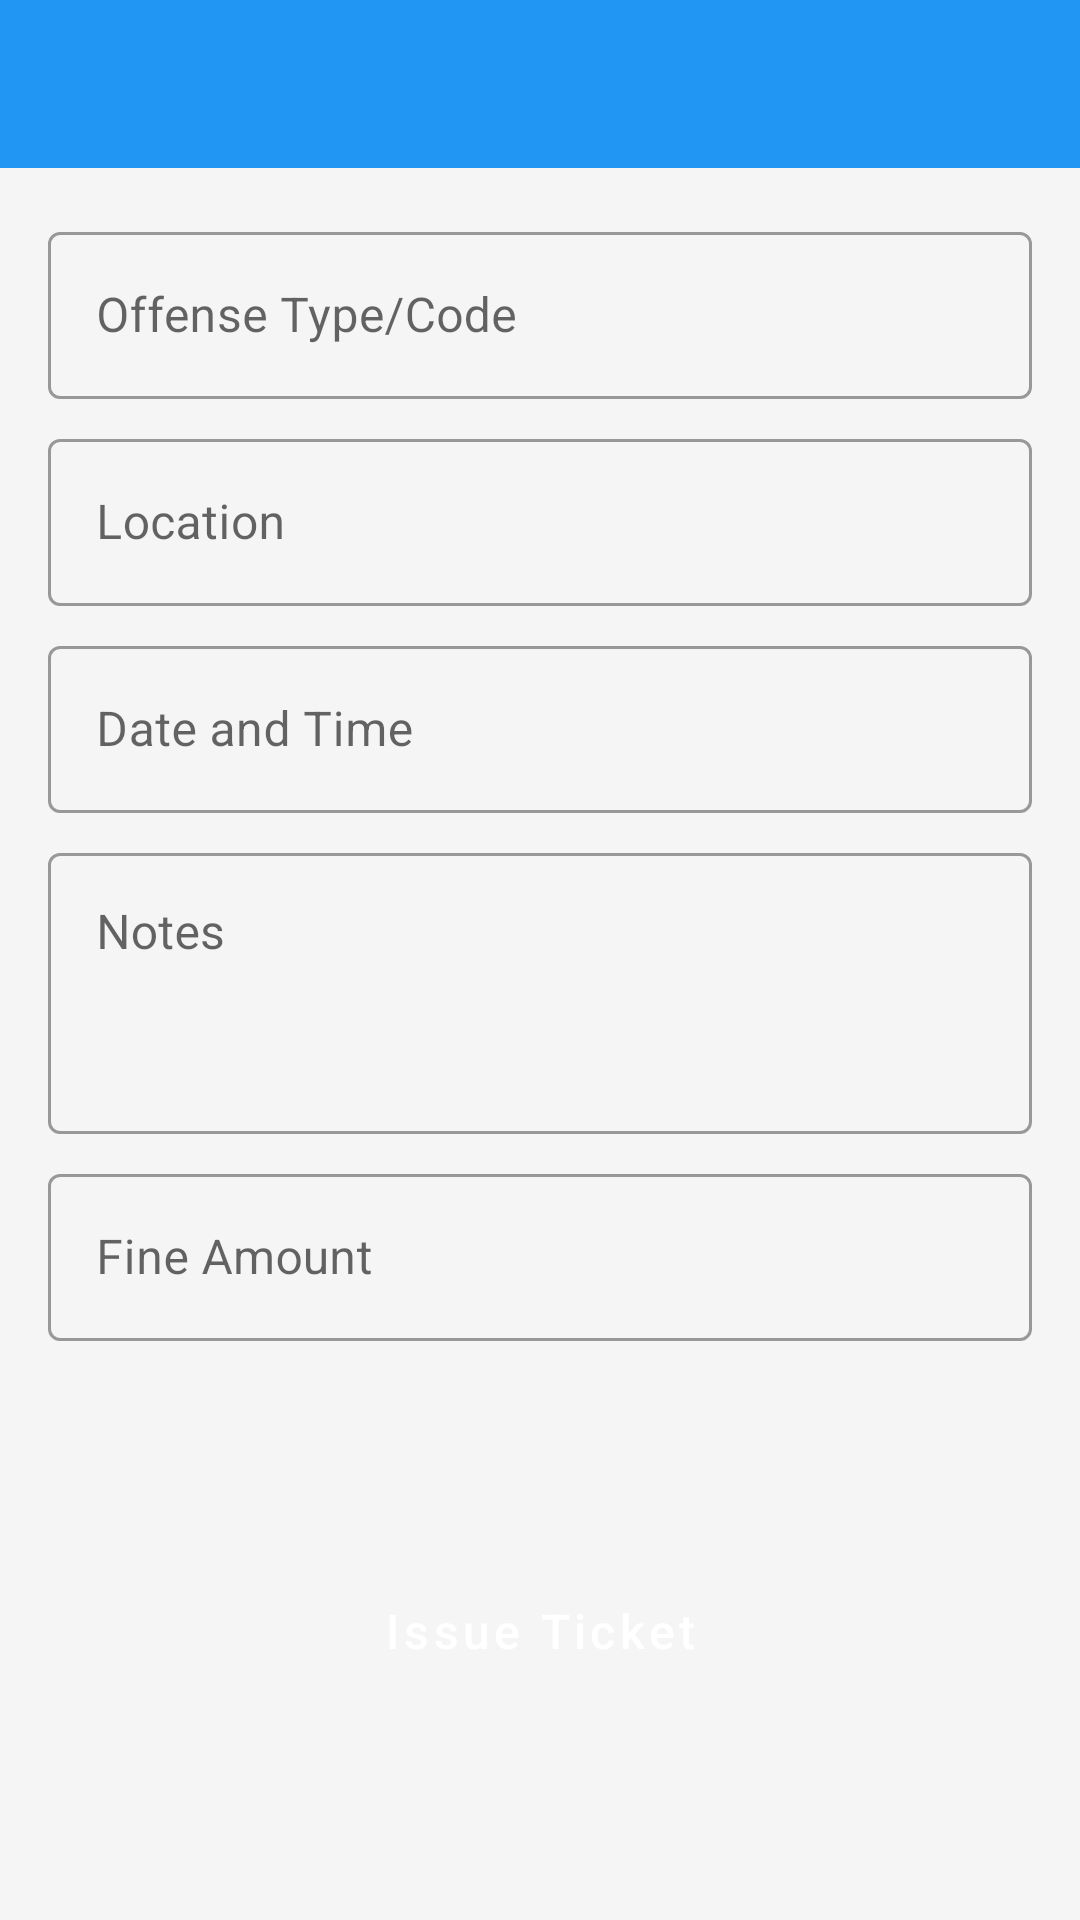

The Android layout XML behind this screen, and the referenced resources:
<!-- AndroidManifest.xml: application theme AppTheme -->
<!-- res/layout/activity_issue_ticket.xml -->
<?xml version="1.0" encoding="utf-8"?>
<LinearLayout xmlns:android="http://schemas.android.com/apk/res/android"
    xmlns:app="http://schemas.android.com/apk/res-auto"
    xmlns:tools="http://schemas.android.com/tools"
    android:layout_width="match_parent"
    android:layout_height="match_parent"
    android:orientation="vertical"
    tools:context=".IssueTicketActivity">

    <com.google.android.material.appbar.AppBarLayout
        android:id="@+id/appBarLayout"
        android:layout_width="match_parent"
        android:layout_height="wrap_content"
        android:theme="@style/ThemeOverlay.MaterialComponents.Dark.ActionBar">

        <com.google.android.material.appbar.MaterialToolbar
            android:id="@+id/toolbar"
            android:layout_width="match_parent"
            android:layout_height="?attr/actionBarSize"
            app:popupTheme="@style/ThemeOverlay.MaterialComponents.Light" />
    </com.google.android.material.appbar.AppBarLayout>

    <ScrollView
        android:layout_width="match_parent"
        android:layout_height="match_parent"
        android:fillViewport="true">

        <androidx.constraintlayout.widget.ConstraintLayout
            android:layout_width="match_parent"
            android:layout_height="wrap_content"
            android:padding="16dp">

            <com.google.android.material.textfield.TextInputLayout
                android:id="@+id/textInputLayoutOffenseType"
            style="@style/Widget.MaterialComponents.TextInputLayout.OutlinedBox"
            android:layout_width="0dp"
            android:layout_height="wrap_content"
            android:hint="Offense Type/Code"
            app:layout_constraintTop_toTopOf="parent"
            app:layout_constraintStart_toStartOf="parent"
            app:layout_constraintEnd_toEndOf="parent"
            android:layout_marginBottom="8dp">

            <com.google.android.material.textfield.TextInputEditText
                android:id="@+id/editTextOffenseType"
                android:layout_width="match_parent"
                android:layout_height="wrap_content"
                android:inputType="text"/>
        </com.google.android.material.textfield.TextInputLayout>

        <com.google.android.material.textfield.TextInputLayout
            android:id="@+id/textInputLayoutLocation"
            style="@style/Widget.MaterialComponents.TextInputLayout.OutlinedBox"
            android:layout_width="0dp"
            android:layout_height="wrap_content"
            android:hint="Location"
            app:layout_constraintTop_toBottomOf="@id/textInputLayoutOffenseType"
            app:layout_constraintStart_toStartOf="parent"
            app:layout_constraintEnd_toEndOf="parent"
            android:layout_marginTop="8dp"
            android:layout_marginBottom="8dp">

            <com.google.android.material.textfield.TextInputEditText
                android:id="@+id/editTextLocation"
                android:layout_width="match_parent"
                android:layout_height="wrap_content"
                android:inputType="text"/>
        </com.google.android.material.textfield.TextInputLayout>

        <com.google.android.material.textfield.TextInputLayout
            android:id="@+id/textInputLayoutDateTime"
            style="@style/Widget.MaterialComponents.TextInputLayout.OutlinedBox"
            android:layout_width="0dp"
            android:layout_height="wrap_content"
            android:hint="Date and Time"
            app:layout_constraintTop_toBottomOf="@id/textInputLayoutLocation"
            app:layout_constraintStart_toStartOf="parent"
            app:layout_constraintEnd_toEndOf="parent"
            android:layout_marginTop="8dp"
            android:layout_marginBottom="8dp">

            <com.google.android.material.textfield.TextInputEditText
                android:id="@+id/editTextDateTime"
                android:layout_width="match_parent"
                android:layout_height="wrap_content"
                android:inputType="datetime"/>
        </com.google.android.material.textfield.TextInputLayout>

        <com.google.android.material.textfield.TextInputLayout
            android:id="@+id/textInputLayoutNotes"
            style="@style/Widget.MaterialComponents.TextInputLayout.OutlinedBox"
            android:layout_width="0dp"
            android:layout_height="wrap_content"
            android:hint="Notes"
            app:layout_constraintTop_toBottomOf="@id/textInputLayoutDateTime"
            app:layout_constraintStart_toStartOf="parent"
            app:layout_constraintEnd_toEndOf="parent"
            android:layout_marginTop="8dp"
            android:layout_marginBottom="8dp">

            <com.google.android.material.textfield.TextInputEditText
                android:id="@+id/editTextNotes"
                android:layout_width="match_parent"
                android:layout_height="wrap_content"
                android:inputType="textMultiLine"
                android:minLines="3"
                android:gravity="top"/>
        </com.google.android.material.textfield.TextInputLayout>

        <com.google.android.material.textfield.TextInputLayout
            android:id="@+id/textInputLayoutAmount"
            style="@style/Widget.MaterialComponents.TextInputLayout.OutlinedBox"
            android:layout_width="0dp"
            android:layout_height="wrap_content"
            android:hint="Fine Amount"
            app:layout_constraintTop_toBottomOf="@id/textInputLayoutNotes"
            app:layout_constraintStart_toStartOf="parent"
            app:layout_constraintEnd_toEndOf="parent"
            android:layout_marginTop="8dp"
            android:layout_marginBottom="16dp">

            <com.google.android.material.textfield.TextInputEditText
                android:id="@+id/editTextAmount"
                android:layout_width="match_parent"
                android:layout_height="wrap_content"
                android:inputType="numberDecimal"/>
        </com.google.android.material.textfield.TextInputLayout>

        <Button
            android:id="@+id/buttonSubmitTicket"
            android:layout_width="0dp"
            android:layout_height="wrap_content"
            android:text="Issue Ticket"
            app:layout_constraintTop_toBottomOf="@id/textInputLayoutAmount"
            app:layout_constraintStart_toStartOf="parent"
            app:layout_constraintEnd_toEndOf="parent"
            app:layout_constraintBottom_toBottomOf="parent"
            android:layout_marginTop="16dp"/>

        </androidx.constraintlayout.widget.ConstraintLayout>
    </ScrollView>
</LinearLayout>
<!-- resources referenced by this layout -->
<resources>
  <style name="AppTheme" parent="Theme.MaterialComponents.DayNight.NoActionBar">
          
          <item name="colorPrimary">@color/colorPrimary</item>
          <item name="colorPrimaryVariant">@color/colorPrimaryDark</item>
          <item name="colorOnPrimary">@color/textColorOnPrimary</item>
          
          <item name="colorSecondary">@color/colorAccent</item>
          <item name="colorSecondaryVariant">@color/colorAccent</item> 
          <item name="colorOnSecondary">@color/textColorOnAccent</item>
          
          <item name="android:statusBarColor" tools:targetApi="l">?attr/colorPrimaryVariant</item>
          
          <item name="android:windowBackground">@color/windowBackground</item>
          
          <item name="android:textColorPrimary">@color/textColorPrimary</item>
          <item name="android:textColorSecondary">@color/textColorSecondary</item>
  
          
          <item name="materialButtonStyle">@style/Widget.App.Button</item>
          <item name="buttonStyle">@style/Widget.App.Button</item>
  
  
      </style>
  <color name="colorPrimary">#2196F3</color>
  <color name="colorPrimaryDark">#1976D2</color>
  <color name="textColorOnPrimary">#FFFFFF</color>
  <color name="colorAccent">#FF9800</color>
  <color name="textColorOnAccent">#FFFFFF</color>
  <color name="windowBackground">#F5F5F5</color>
  <color name="textColorPrimary">#212121</color>
  <color name="textColorSecondary">#757575</color>
  <style name="Widget.App.Button" parent="Widget.MaterialComponents.Button">
          <item name="android:backgroundTint">@color/colorPrimary</item>
          <item name="android:textColor">@color/textColorOnPrimary</item>
          <item name="android:paddingLeft">24dp</item>
          <item name="android:paddingRight">24dp</item>
          <item name="android:paddingTop">12dp</item>
          <item name="android:paddingBottom">12dp</item>
          <item name="android:textAllCaps">false</item>
          <item name="android:textSize">16sp</item>
      </style>
</resources>
